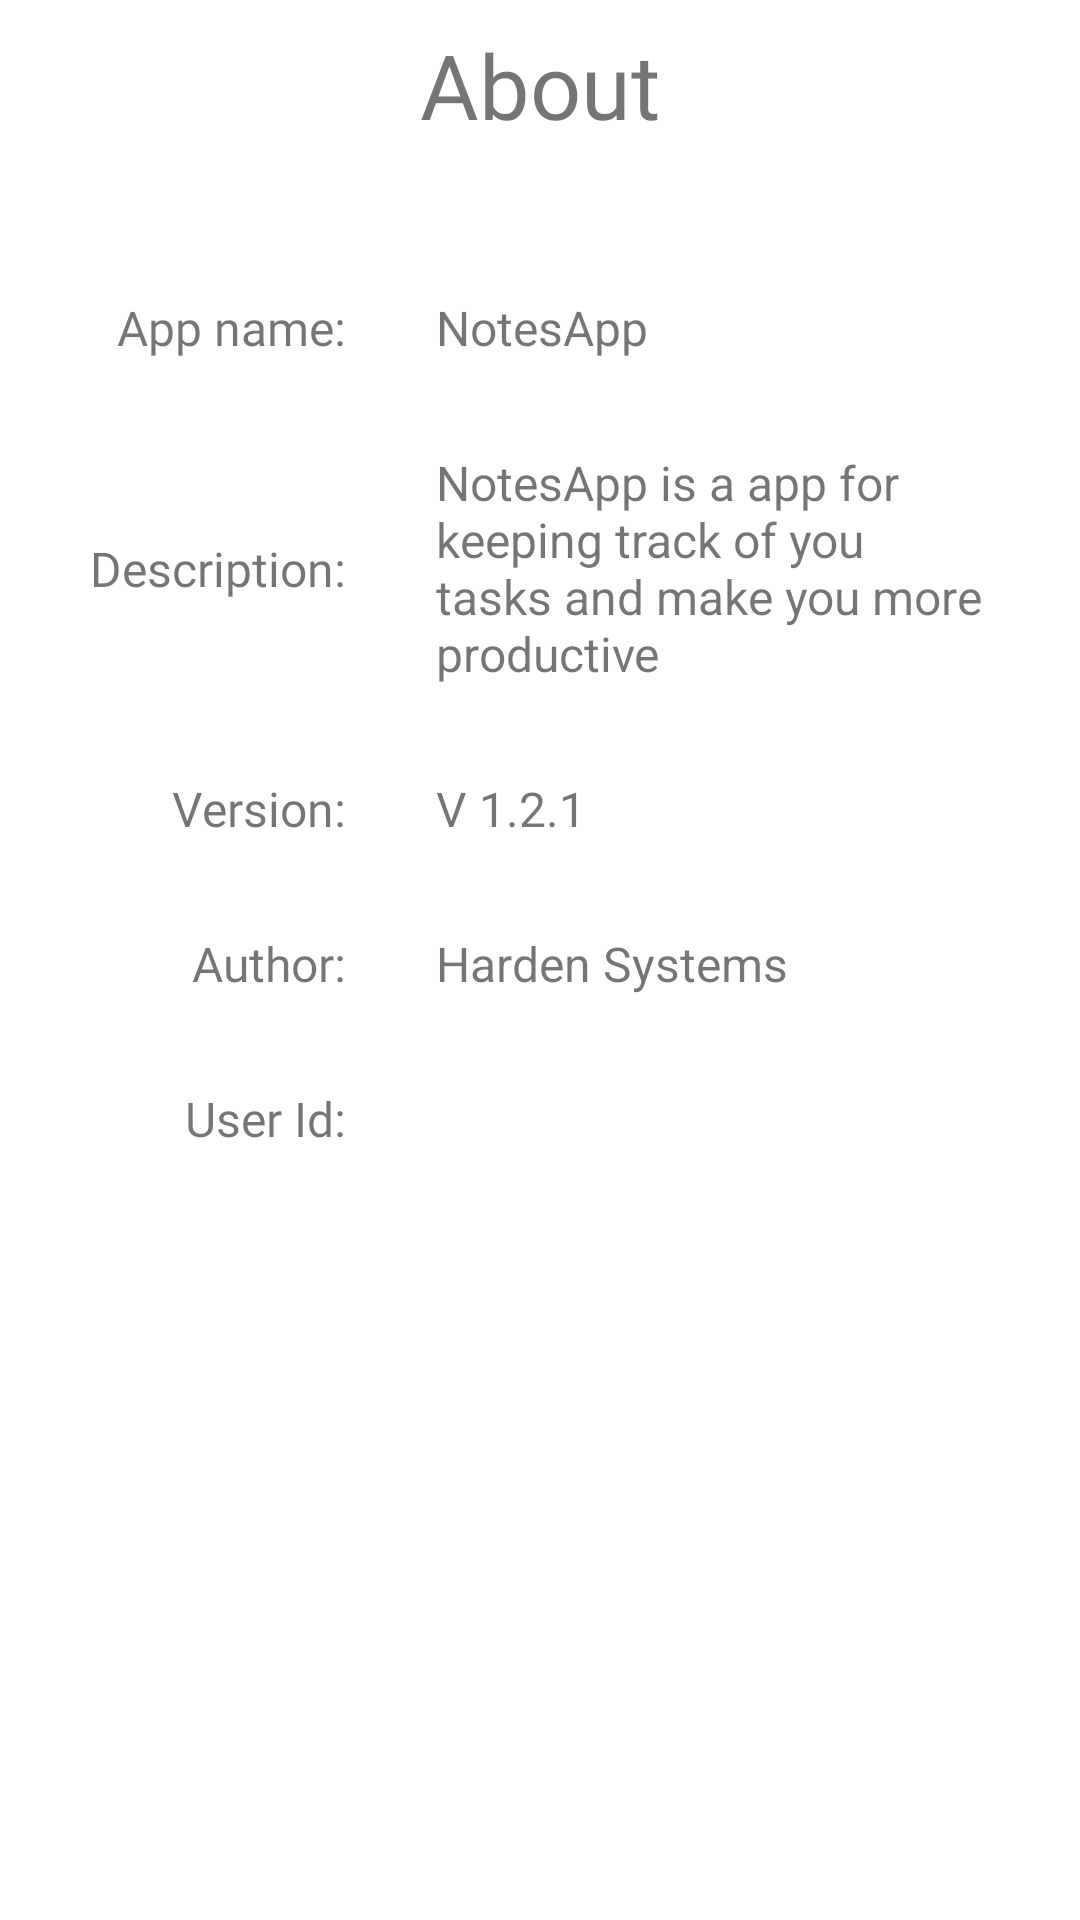

Reconstruct the res/layout file that produces this screen, plus the resources it refers to.
<!-- AndroidManifest.xml: application theme Theme.NotesApp -->
<!-- res/layout/about_activity.xml -->
<?xml version="1.0" encoding="utf-8"?>
<androidx.constraintlayout.widget.ConstraintLayout xmlns:android="http://schemas.android.com/apk/res/android"
    xmlns:app="http://schemas.android.com/apk/res-auto"
    xmlns:tools="http://schemas.android.com/tools"
    android:layout_width="match_parent"
    android:layout_height="match_parent">

    <androidx.constraintlayout.widget.Guideline
        android:id="@+id/guideline5"
        android:layout_width="wrap_content"
        android:layout_height="wrap_content"
        android:orientation="vertical"
        app:layout_constraintGuide_percent="@dimen/guideline_left" />

    <TextView
        android:id="@+id/textView6"
        android:layout_width="wrap_content"
        android:layout_height="wrap_content"
        android:layout_marginStart="@dimen/small_margin"
        android:layout_marginTop="@dimen/small_margin"
        android:layout_marginEnd="@dimen/small_margin"
        android:fontFamily="@font/roboto_slab"
        android:gravity="center_horizontal"
        android:text="@string/aboutText"
        android:textSize="@dimen/big_heading"
        app:layout_constraintEnd_toEndOf="parent"
        app:layout_constraintStart_toStartOf="parent"
        app:layout_constraintTop_toTopOf="parent" />

    <TextView
        android:id="@+id/textView7"
        android:layout_width="wrap_content"
        android:layout_height="wrap_content"
        android:text="@string/appNameText"
        android:textSize="@dimen/font"
        app:layout_constraintBottom_toBottomOf="@+id/textView8"
        app:layout_constraintEnd_toStartOf="@+id/guideline5"
        app:layout_constraintTop_toTopOf="@+id/textView8"
        android:fontFamily="@font/roboto_slab"/>

    <TextView
        android:id="@+id/textView8"
        android:layout_width="wrap_content"
        android:layout_height="wrap_content"
        android:layout_marginStart="@dimen/mid_margin"
        android:layout_marginTop="50dp"
        android:text="@string/notesapp"
        android:textSize="@dimen/font"
        app:layout_constraintStart_toStartOf="@+id/guideline5"
        app:layout_constraintTop_toBottomOf="@+id/textView6" />

    <TextView
        android:id="@+id/textView9"
        android:layout_width="wrap_content"
        android:layout_height="wrap_content"
        android:text="@string/descriptionLabel"
        android:textSize="@dimen/font"
        app:layout_constraintBottom_toBottomOf="@+id/textView10"
        app:layout_constraintEnd_toStartOf="@+id/guideline5"
        app:layout_constraintTop_toTopOf="@+id/textView10"
        android:fontFamily="@font/roboto_slab"/>

    <TextView
        android:id="@+id/textView10"
        android:layout_width="wrap_content"
        android:layout_height="wrap_content"
        android:layout_marginStart="@dimen/mid_margin"
        android:layout_marginTop="@dimen/mid_margin"
        android:width="@dimen/desription_text"
        android:text="@string/descrtiptionText"
        android:textSize="@dimen/font"
        app:layout_constraintStart_toStartOf="@+id/guideline5"
        app:layout_constraintTop_toBottomOf="@+id/textView8" />

    <TextView
        android:id="@+id/textView11"
        android:layout_width="wrap_content"
        android:layout_height="wrap_content"
        android:text="@string/versionLabel"
        android:textSize="@dimen/font"
        app:layout_constraintBottom_toBottomOf="@+id/textView12"
        app:layout_constraintEnd_toStartOf="@+id/guideline5"
        app:layout_constraintTop_toTopOf="@+id/textView12"
        android:fontFamily="@font/roboto_slab"/>

    <TextView
        android:id="@+id/textView12"
        android:layout_width="wrap_content"
        android:layout_height="wrap_content"
        android:layout_marginStart="@dimen/mid_margin"
        android:layout_marginTop="@dimen/mid_margin"
        android:text="@string/versionText"
        android:textSize="@dimen/font"
        app:layout_constraintStart_toStartOf="@+id/guideline5"
        app:layout_constraintTop_toBottomOf="@+id/textView10" />

    <TextView
        android:id="@+id/textView13"
        android:layout_width="wrap_content"
        android:layout_height="wrap_content"
        android:text="@string/authorLabel"
        android:textSize="@dimen/font"
        app:layout_constraintBottom_toBottomOf="@+id/textView14"
        app:layout_constraintEnd_toStartOf="@+id/guideline5"
        app:layout_constraintTop_toTopOf="@+id/textView14"
        android:fontFamily="@font/roboto_slab"/>

    <TextView
        android:id="@+id/textView14"
        android:layout_width="wrap_content"
        android:layout_height="wrap_content"
        android:layout_marginStart="@dimen/mid_margin"
        android:layout_marginTop="@dimen/mid_margin"
        android:text="@string/AuthorText"
        android:textSize="@dimen/font"
        app:layout_constraintStart_toStartOf="@+id/guideline5"
        app:layout_constraintTop_toBottomOf="@+id/textView12" />

    <ImageButton
        android:id="@+id/backButton"
        android:layout_width="@dimen/button_size"
        android:layout_height="@dimen/button_size"
        android:scaleType="fitXY"
        android:layout_marginBottom="@dimen/large_margin"
        android:background="@drawable/custombutton"
        android:contentDescription="@string/buttonDescription"
        android:onClick="goBack"
        app:backgroundTint="@null"
        app:layout_constraintBottom_toBottomOf="parent"
        app:layout_constraintEnd_toEndOf="parent"
        app:layout_constraintStart_toStartOf="parent"
        app:srcCompat="@drawable/back"

        />

    <TextView
        android:id="@+id/textView15"
        android:layout_width="wrap_content"
        android:layout_height="wrap_content"
        android:text="@string/user_id"
        app:layout_constraintBottom_toBottomOf="@+id/userId"
        app:layout_constraintEnd_toStartOf="@+id/guideline5"
        app:layout_constraintTop_toTopOf="@+id/userId"
        android:fontFamily="@font/roboto_slab"
        android:textSize="@dimen/font"/>

    <TextView
        android:id="@+id/userId"
        android:layout_width="wrap_content"
        android:layout_height="wrap_content"
        android:layout_marginStart="@dimen/mid_margin"
        android:layout_marginTop="@dimen/mid_margin"
        app:layout_constraintStart_toStartOf="@+id/guideline5"
        app:layout_constraintTop_toBottomOf="@+id/textView14"
        android:textSize="@dimen/font"
        android:width="@dimen/desription_text"/>
</androidx.constraintlayout.widget.ConstraintLayout>
<!-- resources referenced by this layout -->
<resources>
  <dimen name="big_heading">30sp</dimen>
  <dimen name="button_size">50dp</dimen>
  <dimen name="desription_text">200dp</dimen>
  <dimen name="font">16sp</dimen>
  <dimen name="guideline_left">0.32</dimen>
  <dimen name="large_margin">50dp</dimen>
  <dimen name="mid_margin">30dp</dimen>
  <dimen name="small_margin">8dp</dimen>
  <string name="AuthorText">Harden Systems</string>
  <string name="aboutText">About</string>
  <string name="appNameText">App name:</string>
  <string name="authorLabel">Author:</string>
  <string name="buttonDescription">backButton</string>
  <string name="descriptionLabel">Description:</string>
  <string name="descrtiptionText">NotesApp is a app for keeping track of you tasks and make you more productive</string>
  <string name="notesapp">NotesApp</string>
  <string name="user_id">User Id:</string>
  <string name="versionLabel">Version:</string>
  <string name="versionText">V 1.2.1</string>
  <style name="Theme.NotesApp" parent="Theme.MaterialComponents.DayNight.DarkActionBar">
          
          <item name="colorPrimary">@color/primaryColor</item>
          <item name="colorPrimaryVariant">@color/primaryDarkColor</item>
          <item name="colorOnPrimary">@color/primaryTextColor</item>
          
          <item name="colorSecondary">@color/secondaryColor</item>
          <item name="colorSecondaryVariant">@color/secondaryDarkColor</item>
          <item name="colorOnSecondary">@color/secondaryColor</item>
          
          <item name="android:statusBarColor">@color/primaryColor</item>
          
          <item name="colorAccent">@color/primaryTextColor</item>
      </style>
  <color name="primaryColor">#ff1744</color>
  <color name="primaryDarkColor">#c4001d</color>
  <color name="primaryTextColor">#000000</color>
  <color name="secondaryColor">#ffea00</color>
  <color name="secondaryDarkColor">#c7b800</color>
</resources>
